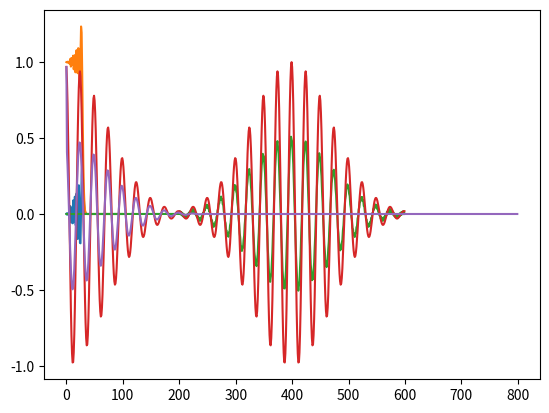

Python code for this plot: (Note: this script raises an exception after producing the figure.)
import numpy as np
import matplotlib as matlib
import matplotlib.pyplot as matplot
import scipy.constants as const
from pylab import *

#%% Point source at t = 0

c = const.value("speed of light in vacuum")
LENGTH = 100
NUMBER_OF_ITERATIONS = 1000
TIMESTEP = 1e-12

LENGTH_UNIT = 1/LENGTH
DIFFERENTIAL = TIMESTEP/LENGTH_UNIT

z = np.arange(LENGTH)
E = np.zeros(LENGTH)
B = np.zeros(LENGTH-1)

if c*TIMESTEP > LENGTH:
    print("To short timestep?")

E[0] = 1

for i in range(NUMBER_OF_ITERATIONS):
    for j in range(len(B)):
        B[j] = B[j] + DIFFERENTIAL*(E[j+1]-E[j])
    for k in range(len(E)):
        if k == LENGTH-1:
            E[k] = 0
        else:
            E[k] = E[k] + c**2*DIFFERENTIAL*(B[k]-B[k-1])
            
matplot.plot(z,E)

#%% Constant source at z = 0

z = np.arange(LENGTH)
E = np.zeros(LENGTH)
B = np.zeros(LENGTH-1)

for i in range(NUMBER_OF_ITERATIONS):
    for j in range(len(B)):
        B[j] = B[j] + (TIMESTEP/LENGTH_UNIT)*(E[j+1]-E[j])
        #print(B)
    for k in range(len(E)):
        if k == 0:
            E[k] = 1
        elif k == LENGTH-1:
            E[k] = 0
        else:
            E[k] = E[k] + c**2*(TIMESTEP/LENGTH_UNIT)*(B[k]-B[k-1])
            
matplot.plot(z,E)


#%% Single laser pulse

SIZE = 600
z = np.arange(SIZE)
E = np.zeros(SIZE)
B = np.zeros(SIZE)
PULSELENGTH = 400
MAXTIME = 600

for i in range(MAXTIME):
    for k in range(len(E)):
        E[k] = E[k] + (B[k]-B[k-1])
    for j in range(len(B)-1):
        B[j] = B[j] + (E[j+1]-E[j])
    if i < PULSELENGTH:
        E[0] = np.cos(2*np.pi*i*8/200)*np.exp(-(i-PULSELENGTH/2)**2/1e4)
matplot.plot(z,E)
#matplot.plot(z,B)


#%% Double laser pulse

SIZE = 600
z = np.arange(SIZE)
E = np.zeros(SIZE)
B = np.zeros(SIZE)
PULSELENGTH1 = 400
PULSESTART2 = 100
PULSELENGTH2 = 400
MAXTIME = 600

for i in range(MAXTIME):
    for j in range(len(B)-1):
        B[j] = B[j] + (E[j+1]-E[j])
    for k in range(len(E)):
        E[k] = E[k] + (B[k]-B[k-1])
    if i < PULSELENGTH1:
        E[0] = np.cos(2*np.pi*i*8/200)*np.exp(-(i-PULSELENGTH1/2)**2/1e4)
    elif i > PULSESTART2 and i < PULSELENGTH2+PULSELENGTH2:
        E[0] = np.cos(2*np.pi*i*8/200)*np.exp(-((i-PULSELENGTH2)-PULSELENGTH2/2)**2/1e4)
matplot.plot(z,E)
#matplot.plot(z,B)

#%% Including a J-source term

HALF = 1/2
SIZE = 800
z = np.arange(SIZE)
E = np.zeros(SIZE)
B = np.zeros(SIZE)
J = np.zeros(SIZE)
Ne = np.ones(SIZE)
Ne_temp = 0
Ne[0] = 1
PULSELENGTH = 800
MAXTIME = 400

for i in range(MAXTIME):
    for k in range(len(E)):
        E[k] = E[k] + (B[k]-B[k-1]) - J[k]
    for j in range(len(B)-1):
        B[j] = B[j] + (E[j+1]-E[j])
        Ne_Temp = Ne[j]
        if E[j] > 0.9:
            Ne[j] = j
        else:
            Ne[j] = 0
        J[k] = J[k] + HALF*(Ne_Temp+Ne[j])*E[j]
    if i < PULSELENGTH:
        E[0] = np.cos(2*np.pi*i*8/200)*np.exp(-(i-PULSELENGTH/2)**2/1e4)
matplot.plot(z,E)


#%%

HALF = 1/2
SIZE = 2000
z = np.arange(SIZE)
E = np.zeros(SIZE)
B = np.zeros(SIZE)
J = np.zeros(SIZE)
Ne = np.zeros(SIZE)
Ne[SIZE/2:SIZE-600] = 0.2
PULSELENGTH = 800
MAXTIME = 1280

for i in range(MAXTIME):
    for k in range(len(E)):
        E[k] = E[k] + (B[k]-B[k-1]) - J[k]
    for j in range(len(B)-1):
        B[j] = B[j] + (E[j+1]-E[j])
        Ne_Temp = Ne[j]
        J[k] = J[k] + HALF*(Ne_Temp+Ne[j])*E[j]
    if i < PULSELENGTH:
        E[0] = np.cos(2*np.pi*i*8/200)*np.exp(-(i-PULSELENGTH/2)**2/1e4)
matplot.plot(z,E)
matplot.plot(z,Ne)
matplot.plot(z,B)